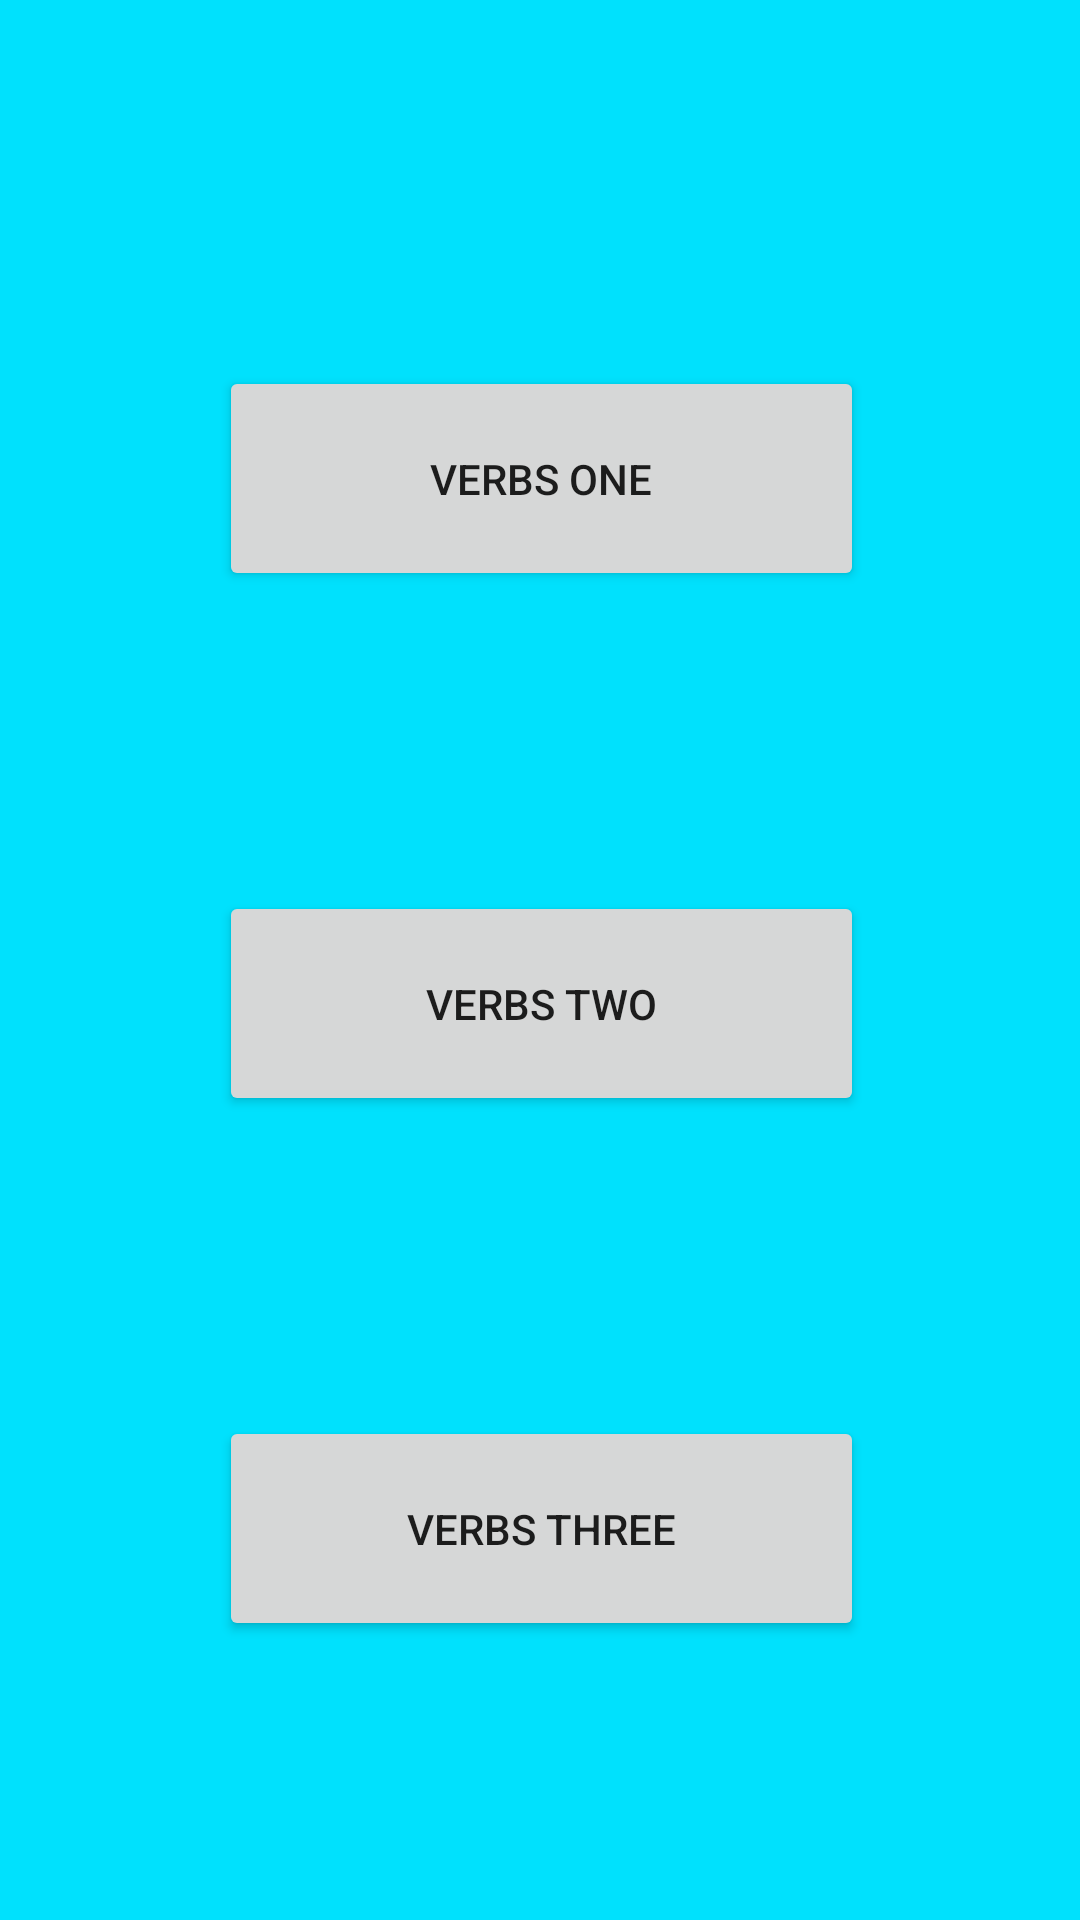

This screen was rendered from an Android layout file. Write that file and the resources it references.
<!-- AndroidManifest.xml: application theme Theme.MyApplicationEnglish -->
<!-- res/layout/verbs_menu.xml -->
<?xml version="1.0" encoding="utf-8"?>
<androidx.constraintlayout.widget.ConstraintLayout xmlns:android="http://schemas.android.com/apk/res/android"
    xmlns:app="http://schemas.android.com/apk/res-auto"
    xmlns:tools="http://schemas.android.com/tools"
    android:layout_width="match_parent"
    android:layout_height="match_parent"
    android:background="#00E1FD"
    tools:context=".activity.verbsactivity.VerbsMenuActivity">

    <Button
        android:id="@+id/verbsOne"
        android:layout_width="215dp"
        android:layout_height="75dp"
        android:layout_marginStart="99dp"
        android:layout_marginTop="122dp"
        android:layout_marginEnd="98dp"
        android:layout_marginBottom="100dp"
        android:onClick="verbsOne"
        android:text="Verbs One"
        app:layout_constraintBottom_toTopOf="@+id/verbsTwo"
        app:layout_constraintEnd_toEndOf="parent"
        app:layout_constraintStart_toStartOf="parent"
        app:layout_constraintTop_toTopOf="parent" />

    <Button
        android:id="@+id/verbsTwo"
        android:layout_width="215dp"
        android:layout_height="75dp"
        android:layout_marginStart="99dp"
        android:layout_marginTop="100dp"
        android:layout_marginEnd="98dp"
        android:onClick="verbsTwo"
        android:text="Verbs Two"
        app:layout_constraintEnd_toEndOf="parent"
        app:layout_constraintStart_toStartOf="parent"
        app:layout_constraintTop_toBottomOf="@+id/verbsOne" />

    <Button
        android:id="@+id/verbsThree"
        android:layout_width="215dp"
        android:layout_height="75dp"
        android:layout_marginStart="99dp"
        android:layout_marginTop="100dp"
        android:layout_marginEnd="98dp"
        android:onClick="verbsThree"
        android:text="Verbs Three"
        app:layout_constraintEnd_toEndOf="parent"
        app:layout_constraintStart_toStartOf="parent"
        app:layout_constraintTop_toBottomOf="@+id/verbsTwo" />
</androidx.constraintlayout.widget.ConstraintLayout>
<!-- resources referenced by this layout -->
<resources>
  <style name="Theme.MyApplicationEnglish" parent="Theme.MaterialComponents.DayNight.DarkActionBar">
          
          <item name="colorPrimary">@color/purple_500</item>
          <item name="colorPrimaryVariant">@color/purple_700</item>
          <item name="colorOnPrimary">@color/white</item>
          
          <item name="colorSecondary">@color/teal_200</item>
          <item name="colorSecondaryVariant">@color/teal_700</item>
          <item name="colorOnSecondary">@color/black</item>
          
          <item name="android:statusBarColor">?attr/colorPrimaryVariant</item>
          
      </style>
  <!-- not gathered from this repository: default colours our renderer supplied (Android Studio template values) -->
  <color name="purple_500">#FF6200EE</color>
  <color name="purple_700">#FF3700B3</color>
  <color name="teal_200">#FF03DAC5</color>
  <color name="teal_700">#FF018786</color>
  <color name="black">#FF000000</color>
  <color name="white">#FFFFFFFF</color>
</resources>
